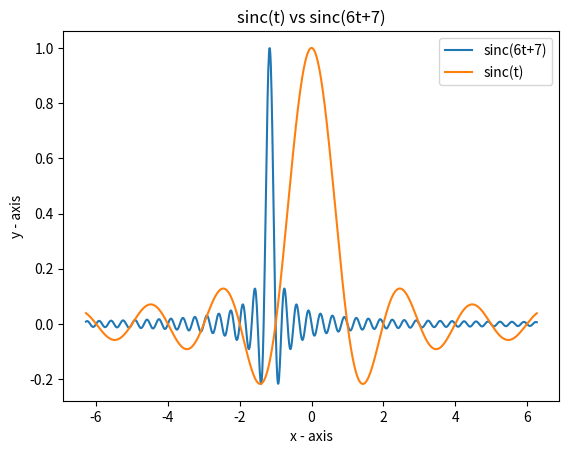

Here is the Python script that generated this plot:
import matplotlib.pyplot as plt
import numpy as np


def sinc(i):
    return np.sin((i * 6 + 7) * np.pi) / ((i * 6 + 7) * np.pi)


def sinc2(i):
    return np.sin((i) * np.pi) / ((i) * np.pi)


x = np.arange(-2 * np.pi, 2 * (np.pi), 0.01)
y = sinc(x)
y2 = sinc2(x)

# plotting the points
plt.plot(x, y, label="sinc(6t+7)")
plt.plot(x, y2, label="sinc(t)")
plt.xlabel('x - axis')
plt.ylabel('y - axis')
plt.title('sinc(t) vs sinc(6t+7)')
plt.legend()
plt.show()
